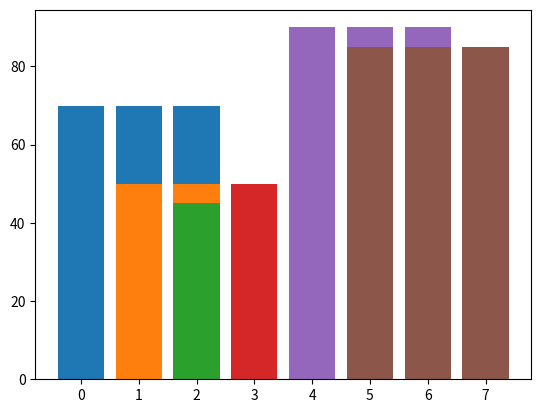

The matplotlib source for this figure:
import matplotlib.pyplot as plt
import random


# random.randint(1,100)
# x=[random.randint(2,11) for _ in range(10)]
# y=[i**2 for i in x]

fig, ax= plt.subplots()

# ax.hist(x, bins=5)
# plt.show()

data={
'hong':[70,50],
'lee':[50,90],
'kang':[45,85]
}

name=list(data.keys())
scoreK=[score[0] for score in data.values()]
scoreE=[score[1] for score in data.values()]

all_scores=scoreK+scoreE

for i, score in enumerate(all_scores):
    ax.bar([x+i for x in range(len(name))],score, label=f'Score{i+1}')

plt.show()
